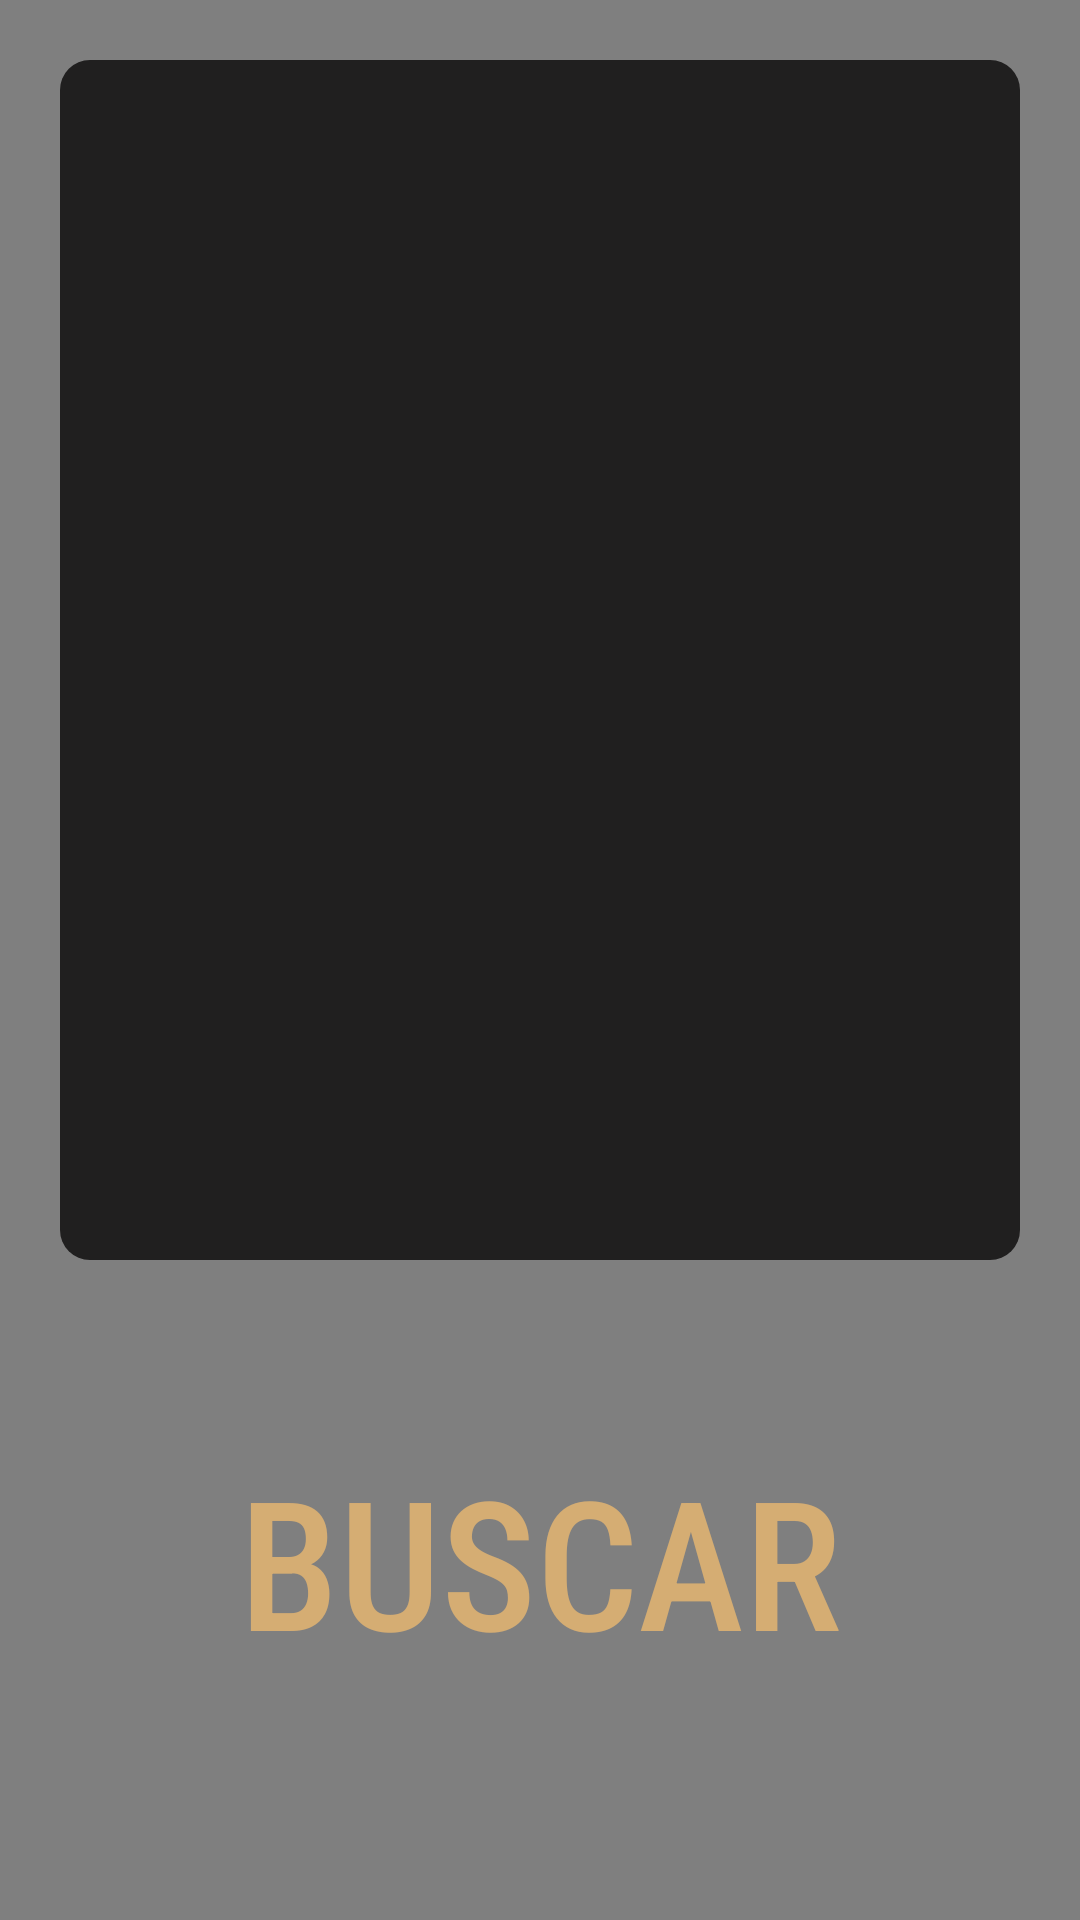

Layout XML and referenced resources for this Android screen:
<!-- AndroidManifest.xml: application theme Theme.AdivinaDondeEstoyProyecto -->
<!-- res/layout/fragment_photo2.xml -->
<?xml version="1.0" encoding="utf-8"?>
<FrameLayout xmlns:android="http://schemas.android.com/apk/res/android"
    xmlns:app="http://schemas.android.com/apk/res-auto"
    xmlns:tools="http://schemas.android.com/tools"
    android:layout_width="match_parent"
    android:layout_height="match_parent"
    android:background="#000000"
    tools:context=".FragmentPhoto2">

    <VideoView
        android:id="@+id/video"
        android:layout_width="match_parent"
        android:layout_height="match_parent" />
    <LinearLayout
        android:layout_width="match_parent"
        android:layout_height="match_parent"
        android:orientation="vertical"
        android:textAlignment="center"
        android:textDirection="firstStrong">

        <ImageView

            android:background="@drawable/rounded_cornersblack"
            android:layout_margin="20dp"
            android:padding="20dp"
            android:id="@+id/imageView2"
            android:layout_width="match_parent"
            android:layout_height="400dp"
            android:layout_marginTop="50dp"
            android:src="@drawable/banner_login" />


        <TextView
            android:id="@+id/textView3"
            android:layout_width="match_parent"
            android:layout_height="wrap_content"
            android:layout_marginTop="40dp"
            android:fontFamily="sans-serif-condensed-medium"
            android:text="BUSCAR"
            android:textAlignment="center"
            android:textColor="@color/coffe"
            android:textSize="60sp" />
    </LinearLayout>
</FrameLayout>
<!-- resources referenced by this layout -->
<resources>
  <color name="coffe">#D5AD73</color>
  <!-- drawable rounded_cornersblack (drawable) -->
  <?xml version="1.0" encoding="utf-8"?>
  <shape xmlns:android="http://schemas.android.com/apk/res/android">
      <corners android:radius="10dp" /> 
      <solid android:color="#201F1F" /> 
  </shape>
  <style name="Theme.AdivinaDondeEstoyProyecto" parent="Base.Theme.AdivinaDondeEstoyProyecto" />
  <style name="Base.Theme.AdivinaDondeEstoyProyecto" parent="Theme.Material3.DayNight.NoActionBar">
          <item name="colorPrimary">@color/black</item>
      </style>
  <color name="black">#FF000000</color>
</resources>
